Image classification data set "pieces" (afka2d/chesscog on GitHub). Class labels (12): black bishop, black king, black knight, black pawn, black queen, black rook, white bishop, white king, white knight, white pawn, white queen, white rook.

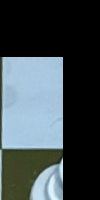
Label: white queen

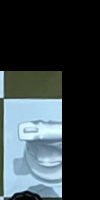
Label: black queen

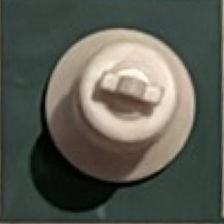
Label: white king

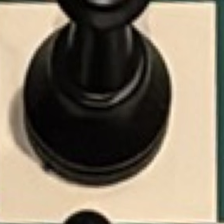
Label: black king

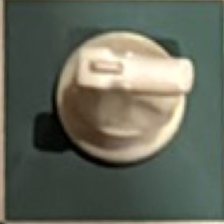
Label: white knight

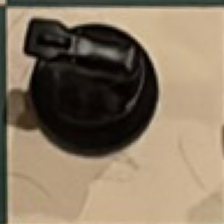
Label: black knight
